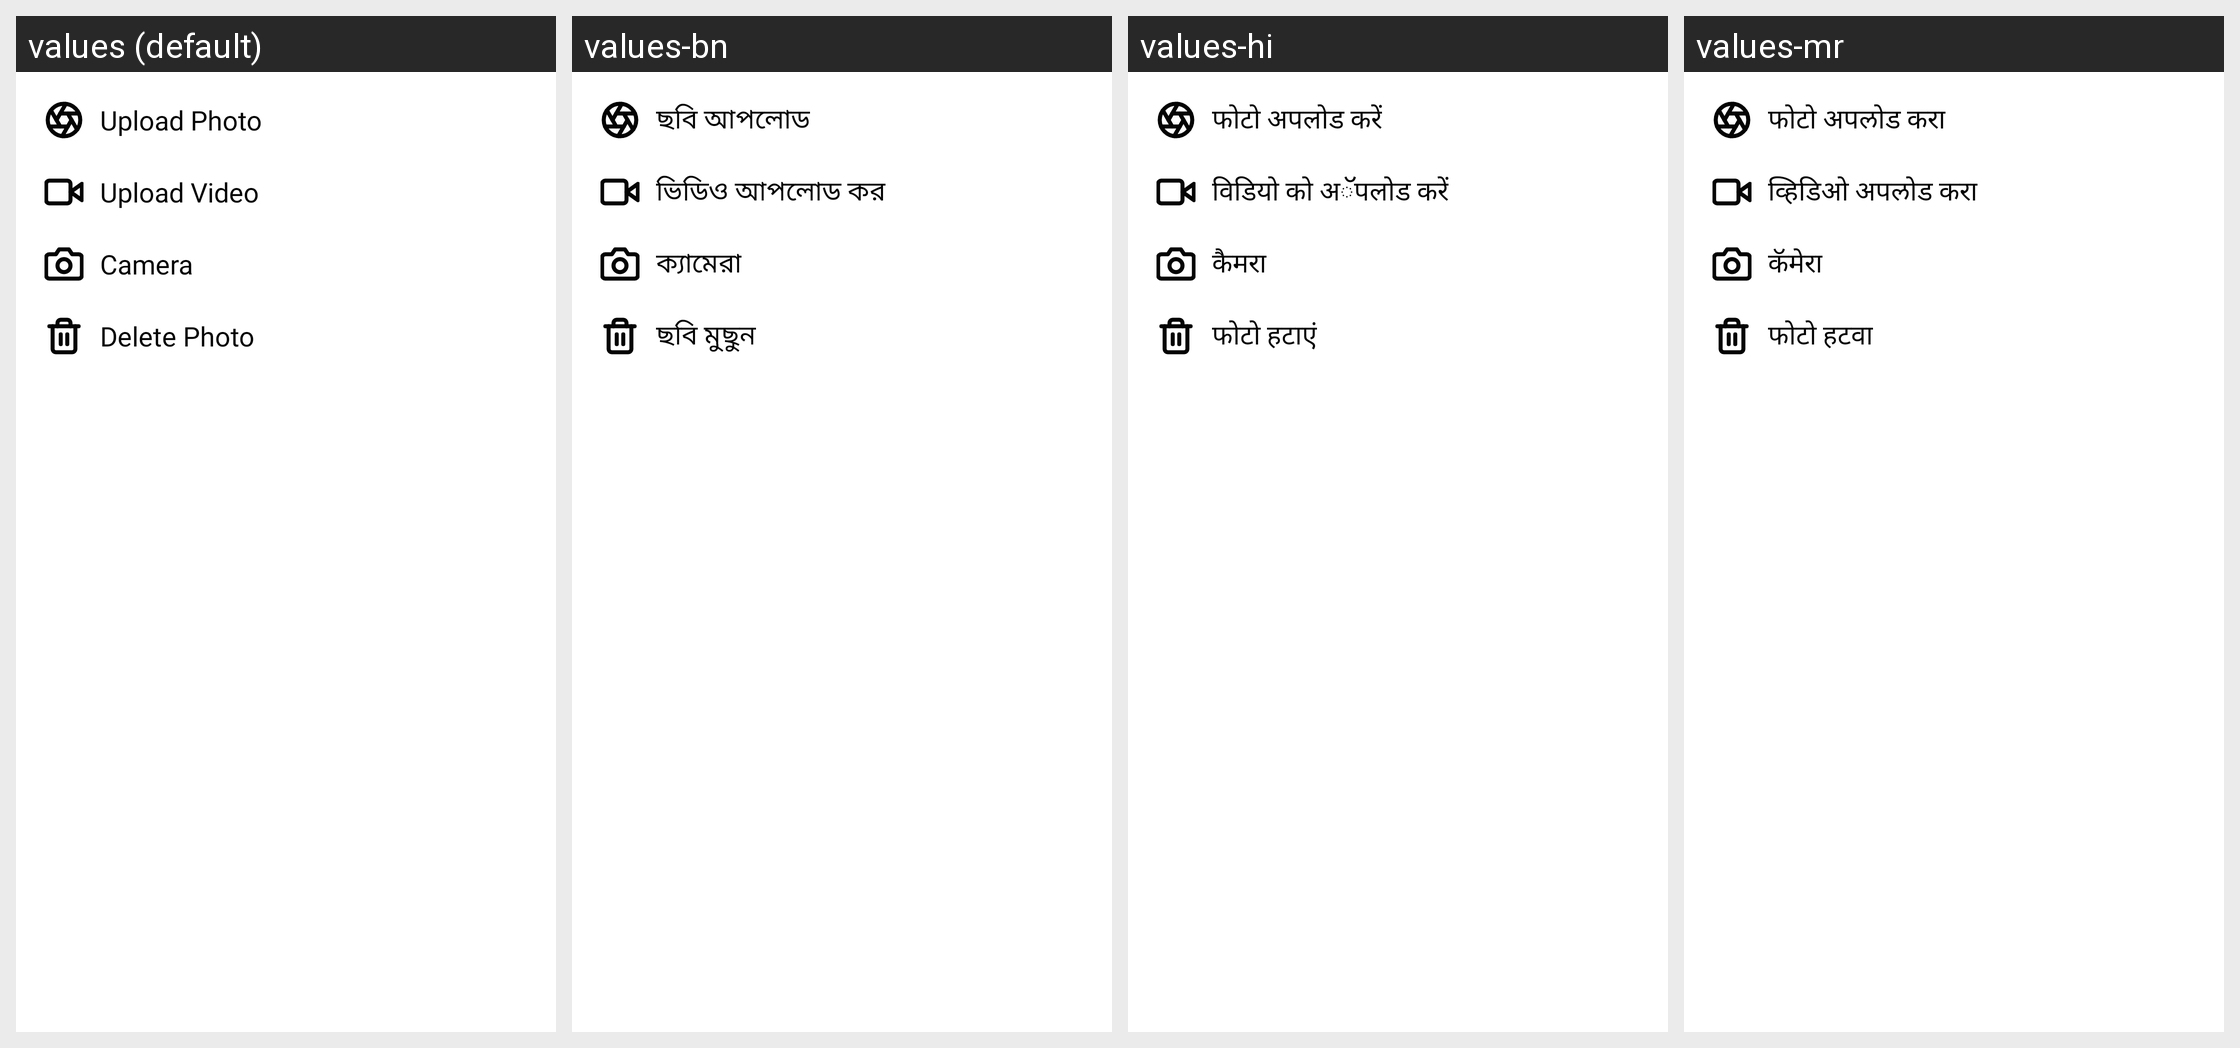

The same Android screen rendered under several of its app's locales, left to right. List the strings drawn on it with the default value and each locale's translation.
Android screen res/layout/cover_edit.xml rendered under 4 locales, left to right: values (default), values-bn, values-hi, values-mr. Device: Nexus 5 (rendered at 1080×1920; each locale shown at half size, 540×960, under a caption strip naming it); theme AppTheme.
Other locales in the repository, not shown: values-am, values-ar, values-de, values-es, values-fr, values-ha, values-ig, values-it, values-ja, values-ko, values-nl, values-om, values-pt, values-ru, values-sn, values-sw, values-ta, values-te, values-tr, values-ur, values-vi, values-yo, values-zh, values-zu.
Strings drawn on this screen, with the default value and each locale's value (text and hints the layout hard-codes, and strings that could not be matched under every locale, appear in the picture but are not listed):

upload_photo
  values: Upload Photo
  values-bn: ছবি আপলোড
  values-hi: फोटो अपलोड करें
  values-mr: फोटो अपलोड करा

upload_video
  values: Upload Video
  values-bn: ভিডিও আপলোড কর
  values-hi: विडियो को अॅॅपलोड करें
  values-mr: व्हिडिओ अपलोड करा

camera
  values: Camera
  values-bn: ক্যামেরা
  values-hi: कैमरा
  values-mr: कॅमेरा

delete_photo
  values: Delete Photo
  values-bn: ছবি মুছুন
  values-hi: फोटो हटाएं
  values-mr: फोटो हटवा
